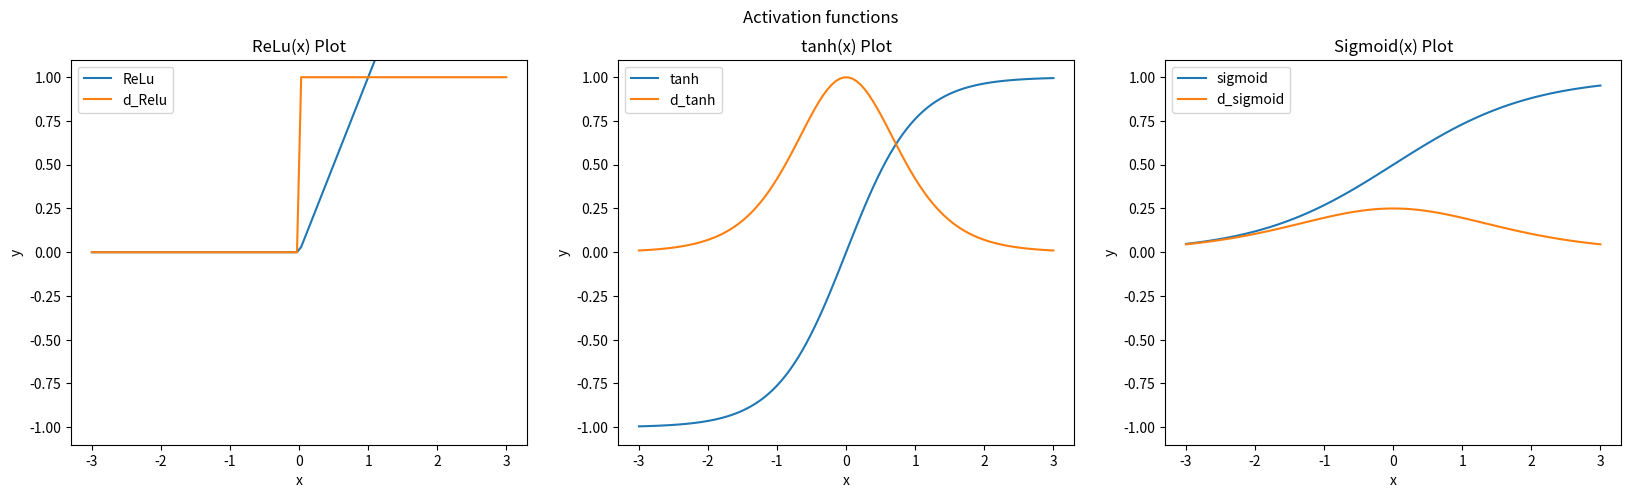

The matplotlib source for this figure:
# plot the function and the derivative for the activations sigmoid, tanh and ReLU.
import numpy as np
from scipy.special import expit
import matplotlib.pyplot as plt

n = 100
xs = np.linspace(-3, 3, n)
ReLu = np.maximum(xs,0)
d_ReLu = np.concatenate((np.zeros(int(n/2)), np.ones(int(n/2))))

tanh = np.tanh(xs)
d_tanh = 1- tanh**2

sig = expit(xs)
d_sig = sig*(1- sig)

plt.figure(figsize=(20,5))
# plot ReLu:
plt.subplot(1,3, 1)
plt.plot(xs, ReLu, label = 'ReLu')
plt.plot(xs, d_ReLu, label = 'd_Relu')
plt.xlabel('x')
plt.ylabel('y')
plt.title("ReLu(x) Plot")
plt.ylim(-1.1, 1.1)
plt.legend()

# plot tanh:
plt.subplot(1,3,2)
plt.plot(xs, tanh, label = 'tanh')
plt.plot(xs, d_tanh, label = 'd_tanh')
plt.xlabel('x')
plt.ylabel('y')
plt.title("tanh(x) Plot")
plt.ylim(-1.1, 1.1)
plt.legend()

# plot sigmoid:
plt.subplot(1,3,3)
plt.plot(xs, sig, label = 'sigmoid')
plt.plot(xs, d_sig, label = 'd_sigmoid')
plt.xlabel('x')
plt.ylabel('y')
plt.title("Sigmoid(x) Plot")
plt.ylim(-1.1, 1.1)
plt.legend()
    
plt.suptitle('Activation functions')
plt.show()